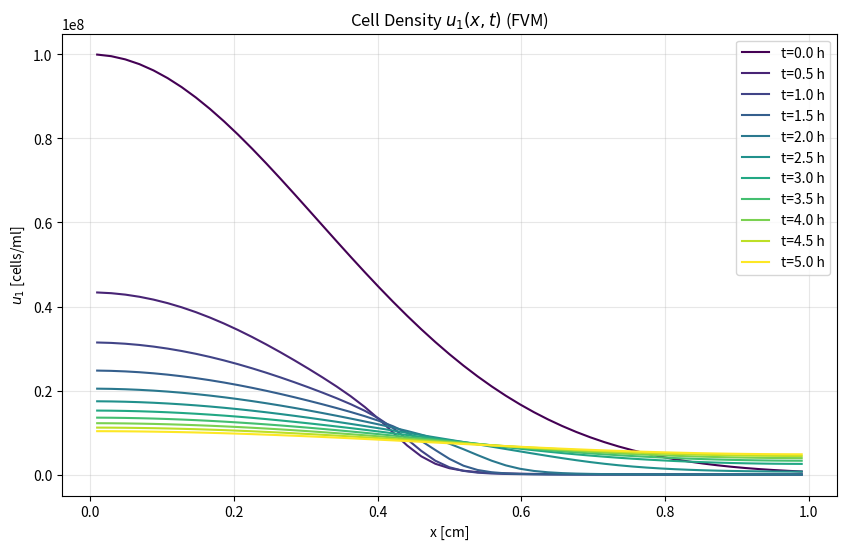

Python code for this plot: (Note: this script raises an exception after producing the figure.)
import numpy as np
import matplotlib.pyplot as plt
from scipy.integrate import solve_ivp

# Set up the spatial and temporal domains
L = 1.0          # Length of the domain [cm]
nx = 51          # Number of spatial points (control volumes)
dx = L / nx      # Spatial step size (control volume size)
x_centers = np.linspace(dx/2, L - dx/2, nx)  # Cell centers

# Time parameters
t_max = 5 * 3600  # 5 hours in seconds
t_points = 11      # Number of output times
t_eval = np.linspace(0, t_max, t_points)  # Output times

# Parameters for case 6 (all terms included)
params = {
    'D1': 2.0e-06,   # Diffusivity for u1 [cm²/s]
    'D2': 8.9e-06,   # Diffusivity for u2 [cm²/s]
    'D3': 9.0e-06,   # Diffusivity for u3 [cm²/s]
    'dx': dx,
    'k': np.array([  # Rate constants
        3.9e-09,    # k1 [M cm²/s]
        5.0e-06,    # k2 [M]
        1.62e-09,   # k3 [hr ml⁻¹ cell⁻¹]
        3.5e+08,    # k4 [cells/ml]
        5.0e-07,    # k5 [s⁻¹]
        1.0e+18,    # k6 [cells²/ml²]
        1.0e-13,    # k7 [ml/(cell s)]
        1.0e-14,    # k8 [s⁻¹]
        4.0e-06     # k9 [M²]
    ])
}

# Initial conditions (Gaussian functions)
u10 = 1.0e+08  # Initial cell density [cells/ml]
u20 = 5.0e-06  # Initial chemoattractant concentration [M]
u30 = 1.0e-03  # Initial stimulant concentration [M]
lambda_val = 5  # Gaussian width parameter

# Set up initial condition vector for FVM
y0 = np.zeros(3 * nx)
y0[0:nx] = u10 * np.exp(-lambda_val * x_centers**2)        # u1 initial condition
y0[nx:2*nx] = u20 * np.exp(-lambda_val * x_centers**2)     # u2 initial condition
y0[2*nx:3*nx] = u30 * np.exp(-lambda_val * x_centers**2)   # u3 initial condition

# Helper functions for flux calculations
def harmonic_mean(a, b):
    """Harmonic mean for discontinuous coefficients"""
    return (2 * a * b) / (a + b + 1e-30)

def arithmetic_mean(a, b):
    """Arithmetic mean for smooth coefficients"""
    return (a + b) / 2

# Right-hand side function for FVM
def rhs_fvm(t, y, params):
    # Unpack parameters
    D1, D2, D3 = params['D1'], params['D2'], params['D3']
    k = params['k']
    dx = params['dx']
    n = nx
    
    # Split solution vector
    u1 = y[:n]
    u2 = y[n:2*n]
    u3 = y[2*n:]
    
    # Initialize derivatives
    du1dt = np.zeros(n)
    du2dt = np.zeros(n)
    du3dt = np.zeros(n)
    
    # Precompute chemotaxis coefficient at cell centers
    chi = (k[0] * u1) / (k[1] + u2)**2
    
    # ==================================================================
    # Flux calculations at control volume faces (i±1/2 interfaces)
    # ==================================================================
    
    # Initialize flux arrays
    J_diff_u1 = np.zeros(n+1)  # Diffusion flux for u1
    J_diff_u2 = np.zeros(n+1)  # Diffusion flux for u2
    J_diff_u3 = np.zeros(n+1)  # Diffusion flux for u3
    J_chemo = np.zeros(n+1)    # Chemotaxis flux
    
    # Interior faces (i = 1 to n-1)
    for i in range(1, n):
        # Diffusion fluxes (central difference)
        J_diff_u1[i] = -D1 * (u1[i] - u1[i-1]) / dx
        J_diff_u2[i] = -D2 * (u2[i] - u2[i-1]) / dx
        J_diff_u3[i] = -D3 * (u3[i] - u3[i-1]) / dx
        
        # Chemotaxis flux at interface (harmonic mean for coefficient)
        chi_face = harmonic_mean(chi[i-1], chi[i])
        du2dx = (u2[i] - u2[i-1]) / dx
        J_chemo[i] = chi_face * du2dx
    
    # Boundary faces (zero flux conditions)
    J_diff_u1[0] = 0; J_diff_u1[-1] = 0
    J_diff_u2[0] = 0; J_diff_u2[-1] = 0
    J_diff_u3[0] = 0; J_diff_u3[-1] = 0
    J_chemo[0] = 0; J_chemo[-1] = 0
    
    # ==================================================================
    # Source term calculations
    # ==================================================================
    S1 = k[2] * u1 * (k[3] * u3**2 / (k[8] + u3**2) - u1)
    S2 = k[4] * u3 * (u1**2 / (k[5] + u1**2)) - k[6] * u1 * u2
    S3 = -k[7] * u1 * (u3**2 / (k[8] + u3**2))
    
    # ==================================================================
    # Assemble time derivatives (flux balance + sources)
    # ==================================================================
    for i in range(n):
        # Flux divergence terms
        flux_div_u1 = (J_diff_u1[i] - J_diff_u1[i+1]) / dx - (J_chemo[i+1] - J_chemo[i]) / dx
        flux_div_u2 = (J_diff_u2[i] - J_diff_u2[i+1]) / dx
        flux_div_u3 = (J_diff_u3[i] - J_diff_u3[i+1]) / dx
        
        # Final time derivatives
        du1dt[i] = flux_div_u1 + S1[i]
        du2dt[i] = flux_div_u2 + S2[i]
        du3dt[i] = flux_div_u3 + S3[i]
    
    return np.concatenate((du1dt, du2dt, du3dt))

# Solve with FVM
sol_fvm = solve_ivp(
    fun=lambda t, y: rhs_fvm(t, y, params),
    t_span=[0, t_max],
    y0=y0,
    t_eval=t_eval,
    method='BDF',
    rtol=1e-6,
    atol=1e-8
)

# Extract FVM solutions
u1_fvm = sol_fvm.y[:nx, :]
u2_fvm = sol_fvm.y[nx:2*nx, :]
u3_fvm = sol_fvm.y[2*nx:, :]

# Plotting function for FVM results
def plot_fvm_solution(x, t, u, title, ylabel, filename=None):
    plt.figure(figsize=(10, 6))
    colors = plt.cm.viridis(np.linspace(0, 1, len(t)))
    
    for i, ti in enumerate(t):
        plt.plot(x, u[:, i], color=colors[i], 
                label=f't={ti:.1f} h' )
    
    plt.xlabel('x [cm]')
    plt.ylabel(ylabel)
    plt.title(title)
    plt.legend()
    plt.grid(alpha=0.3)
    if filename:
        plt.savefig(filename, dpi=300, bbox_inches='tight')
    plt.show()

# Convert time to hours for plotting
t_hours = t_eval / 3600

# Plot the FVM solutions
plot_fvm_solution(x_centers, t_hours, u1_fvm, 
             'Cell Density $u_1(x,t)$ (FVM)', 
             '$u_1$ [cells/ml]', 'deliverables/u1_fvm_solution.png')

plot_fvm_solution(x_centers, t_hours, u2_fvm, 
             'Chemoattractant Concentration $u_2(x,t)$ (FVM)', 
             '$u_2$ [M]', 'deliverables/u2_fvm_solution.png')

plot_fvm_solution(x_centers, t_hours, u3_fvm, 
             'Stimulant Concentration $u_3(x,t)$ (FVM)', 
             '$u_3$ [M]', 'deliverables/u3_fvm_solution.png')

# Print computational statistics
print(f"Solution computed with {sol_fvm.nfev} function evaluations")
print(f"Number of time steps: {len(sol_fvm.t)}")

# Book results at t = 5 hours (from machine learning code)
book_results = {
    "0.0": {"u1": 1.034e7, "u2": 2.480e-6, "u3": 3.449e-4},
    "0.2": {"u1": 9.783e6, "u2": 2.384e-6, "u3": 3.358e-4},
    "0.4": {"u1": 8.333e6, "u2": 2.133e-6, "u3": 3.116e-4},
    "0.6": {"u1": 6.603e6, "u2": 1.824e-6, "u3": 2.803e-4},
    "0.8": {"u1": 5.294e6, "u2": 1.576e-6, "u3": 2.541e-4},
    "1.0": {"u1": 4.825e6, "u2": 1.481e-6, "u3": 2.438e-4}
}

# Analysis points (x locations)
analysis_points = [0.0, 0.2, 0.4, 0.6, 0.8, 1.0]

# Get FVM results at t=5 hours (last time step)
last_time_index = -1
sim_results = {}
for point in analysis_points:
    # Find closest grid point in FVM cell centers
    idx = np.abs(x_centers - point).argmin()
    sim_results[str(point)] = {
        'u1': u1_fvm[idx, last_time_index],
        'u2': u2_fvm[idx, last_time_index],
        'u3': u3_fvm[idx, last_time_index]
    }

# Calculate relative errors
relative_errors = {}
u_errors = {}
u_errors['u1'] = np.zeros(len(analysis_points))
u_errors['u2'] = np.zeros(len(analysis_points))
u_errors['u3'] = np.zeros(len(analysis_points))
for i in range(len(analysis_points)):
    point_str = str(analysis_points[i])
    relative_errors[point_str] = {}
    for var in ['u1', 'u2', 'u3']:
        true_val = book_results[point_str][var]
        sim_val = sim_results[point_str][var]
        rel_error = abs(true_val - sim_val) / true_val * 100
        relative_errors[point_str][var] = rel_error
        u_errors[var][i] = rel_error

# Print comparison table
print("\n" + "="*80)
print("ACCURACY ASSESSMENT AT t=5 HOURS (FVM SOLUTION)")
print("="*80)
print("x (cm)\t\tVariable\tBook Value\t\tFVM Value\t\tRelative Error (%)")
print("-"*100)
for point in analysis_points:
    point_str = str(point)
    print(f"{point_str}")
    for var in ['u1', 'u2', 'u3']:
        print(f"\t\t\t{var}\t\t\t{book_results[point_str][var]:.4e}\t\t{sim_results[point_str][var]:.4e}\t\t\t{relative_errors[point_str][var]:.2f}%")

# Find min and max errors
min_error_u1 = min(u_errors['u1'])
max_error_u1 = max(u_errors['u1'])

min_error_u2 = min(u_errors['u2'])
max_error_u2 = max(u_errors['u2'])

min_error_u3 = min(u_errors['u3'])
max_error_u3 = max(u_errors['u3'])

print("\nError Range:")
print(f"Min Relative Error u1: {min_error_u1:.2f}%")
print(f"Max Relative Error u1: {max_error_u1:.2f}%")

print(f"Min Relative Error u2: {min_error_u2:.2f}%")
print(f"Max Relative Error u2: {max_error_u2:.2f}%")

print(f"Min Relative Error u3: {min_error_u3:.2f}%")
print(f"Max Relative Error u3: {max_error_u3:.2f}%")

print("="*80 + "\n")